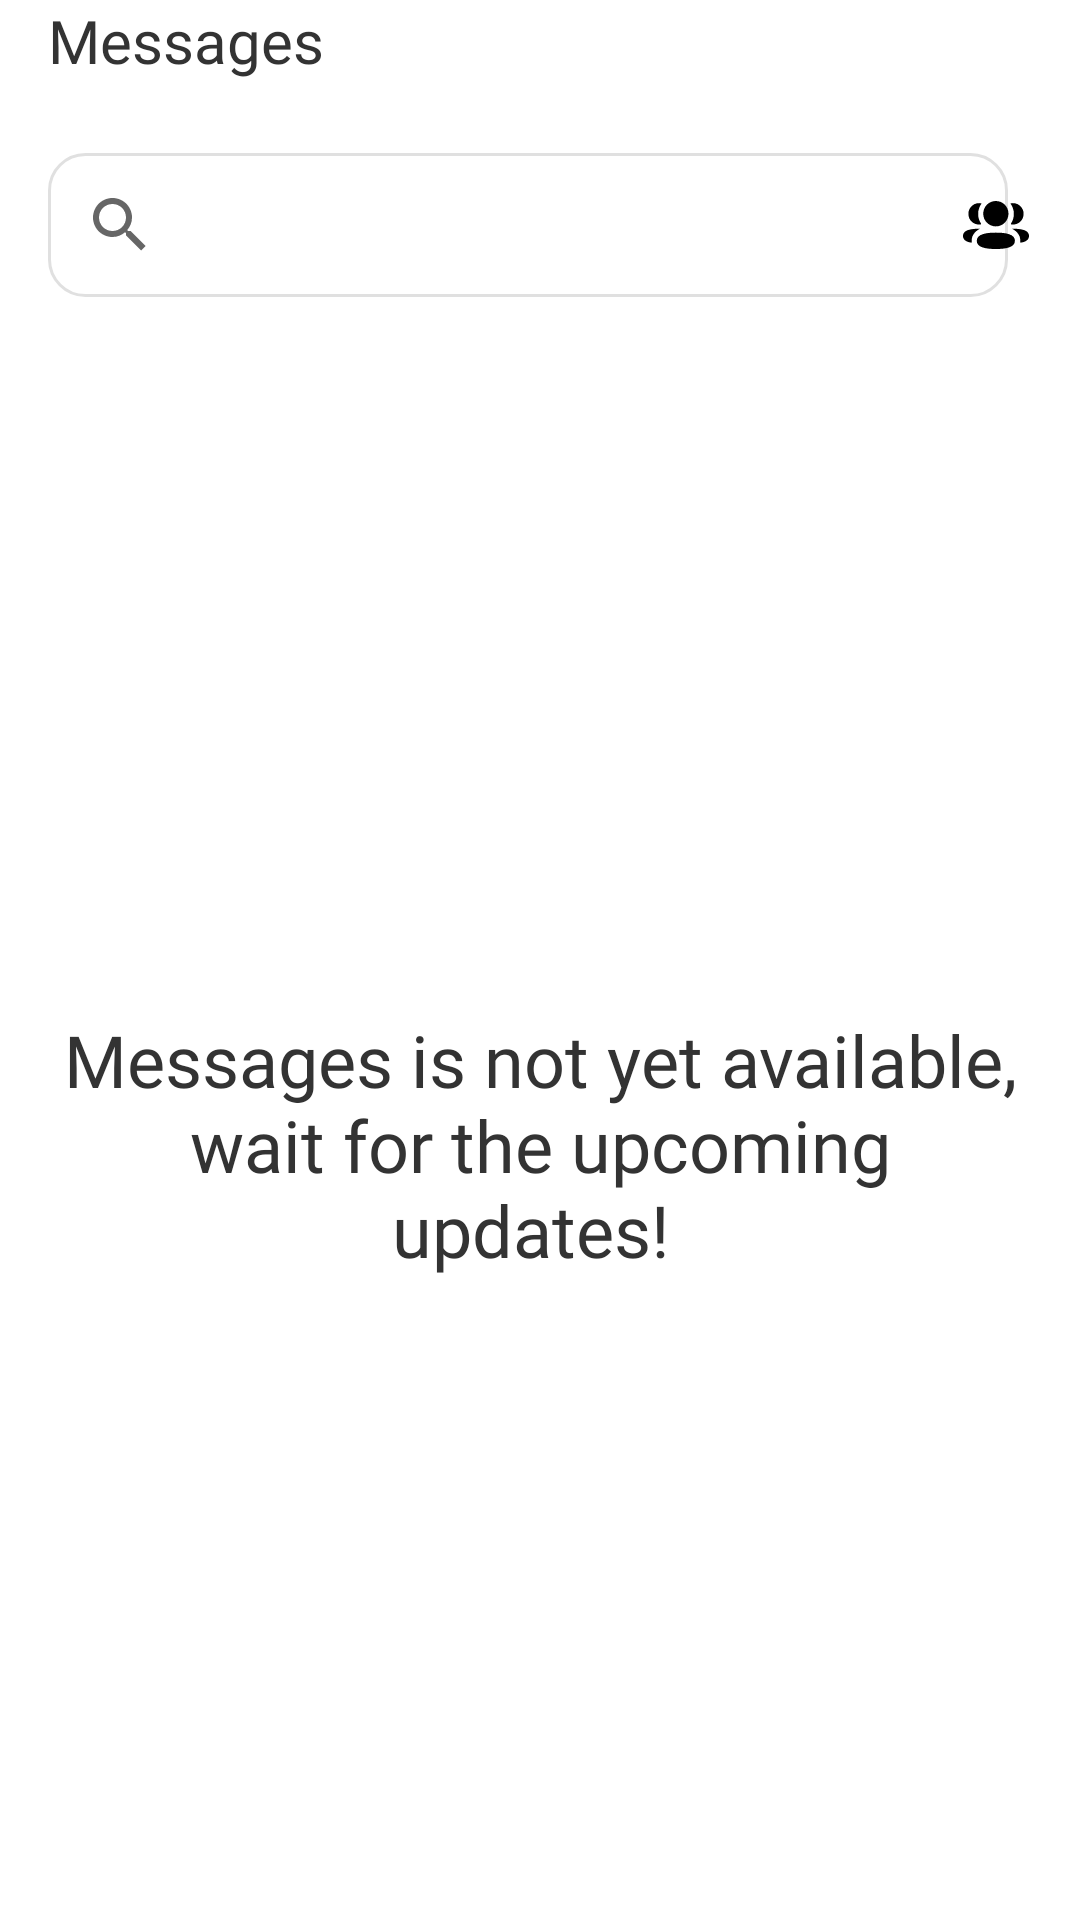

Android layout source for this screen:
<!-- AndroidManifest.xml: application theme Theme.INFOTECH -->
<!-- res/layout/fragment_message_.xml -->
<?xml version="1.0" encoding="utf-8"?>
<FrameLayout xmlns:android="http://schemas.android.com/apk/res/android"
    xmlns:tools="http://schemas.android.com/tools"
    android:layout_width="match_parent"
    android:layout_height="match_parent"
    android:background="#FFFFFF"
    android:paddingStart="16dp"
    android:paddingEnd="16dp"
    tools:context=".Message_Fragment">


    <LinearLayout
        android:layout_width="match_parent"
        android:layout_height="match_parent"
        android:orientation="vertical">


        <TextView
            android:layout_width="wrap_content"
            android:layout_height="wrap_content"

            android:text="Messages"
            android:textSize="20sp"
            android:textColor="@color/text_color"

            android:fontFamily="@font/intersemibold"/>

        <RelativeLayout
            android:layout_width="match_parent"
            android:layout_height="wrap_content"
            android:layout_marginTop="24dp"
            >

            <androidx.appcompat.widget.SearchView
                android:layout_width="320dp"
                android:layout_height="wrap_content"
                android:background="@drawable/searchbg"/>


            <ImageButton
                android:layout_width="wrap_content"
                android:layout_height="wrap_content"
                android:layout_alignParentEnd="true"
                android:layout_centerVertical="true"
                android:background="@drawable/people"
                />


        </RelativeLayout>


     

        <RelativeLayout
            android:layout_width="match_parent"
            android:layout_height="match_parent"

            android:layout_marginTop="24dp">

            <TextView
                android:layout_width="wrap_content"
                android:layout_height="wrap_content"
                android:layout_centerInParent="true"
                android:fontFamily="@font/internedium"
                android:text="Messages is not yet available, wait for the upcoming updates! "
                android:textAlignment="center"
                android:textColor="@color/text_color"


                android:textSize="24sp" />



        </RelativeLayout>




    </LinearLayout>


</FrameLayout>
<!-- resources referenced by this layout -->
<resources>
  <color name="text_color">#333333</color>
  <!-- drawable people (drawable) -->
  <vector xmlns:android="http://schemas.android.com/apk/res/android"
      android:width="24dp"
      android:height="24dp"
      android:viewportWidth="24"
      android:viewportHeight="24">
    <path
        android:pathData="M16.158,8.233C16.158,10.583 14.285,12.467 11.949,12.467C9.613,12.467 7.74,10.583 7.74,8.233C7.74,5.882 9.613,4 11.949,4C14.285,4 16.158,5.882 16.158,8.233ZM11.949,20C8.518,20 5.588,19.456 5.588,17.28C5.588,15.103 8.499,14.54 11.949,14.54C15.38,14.54 18.31,15.084 18.31,17.26C18.31,19.436 15.399,20 11.949,20ZM17.957,8.309C17.957,9.507 17.6,10.623 16.973,11.55C16.909,11.646 16.966,11.775 17.08,11.795C17.236,11.822 17.398,11.837 17.563,11.841C19.206,11.885 20.681,10.821 21.088,9.22C21.692,6.841 19.92,4.706 17.663,4.706C17.418,4.706 17.184,4.732 16.955,4.779C16.924,4.786 16.891,4.8 16.873,4.828C16.851,4.863 16.867,4.909 16.889,4.938C17.567,5.894 17.957,7.059 17.957,8.309ZM20.678,13.513C21.782,13.73 22.508,14.173 22.809,14.817C23.064,15.345 23.064,15.959 22.809,16.486C22.349,17.485 20.865,17.806 20.289,17.889C20.17,17.907 20.074,17.803 20.086,17.683C20.381,14.916 18.038,13.604 17.431,13.302C17.406,13.288 17.4,13.268 17.403,13.255C17.405,13.246 17.415,13.232 17.435,13.229C18.747,13.205 20.157,13.385 20.678,13.513ZM6.437,11.841C6.602,11.837 6.763,11.822 6.921,11.795C7.034,11.775 7.092,11.646 7.027,11.55C6.4,10.623 6.043,9.507 6.043,8.309C6.043,7.059 6.434,5.894 7.111,4.938C7.133,4.908 7.148,4.863 7.127,4.828C7.11,4.801 7.076,4.786 7.045,4.779C6.816,4.732 6.581,4.706 6.336,4.706C4.08,4.706 2.308,6.841 2.912,9.22C3.319,10.821 4.794,11.884 6.437,11.841ZM6.597,13.255C6.6,13.268 6.594,13.288 6.569,13.302C5.962,13.604 3.619,14.916 3.913,17.683C3.926,17.803 3.831,17.906 3.712,17.889C3.135,17.806 1.652,17.486 1.191,16.487C0.936,15.958 0.936,15.346 1.191,14.817C1.492,14.173 2.218,13.73 3.322,13.512C3.844,13.385 5.253,13.205 6.566,13.229C6.585,13.232 6.595,13.246 6.597,13.255Z"
        android:fillColor="#000000"
        android:fillType="evenOdd"/>
  </vector>
  <!-- drawable searchbg (drawable) -->
  <?xml version="1.0" encoding="utf-8"?>
  <shape xmlns:android="http://schemas.android.com/apk/res/android" android:shape="rectangle">
  
  
      <solid android:color="@color/white"/>
      <corners android:radius="12dp"/>
      <stroke android:color="#E0E0E0" android:width="1dp"
  
          ></stroke>
  
  
  </shape>
  <style name="Theme.INFOTECH" parent="Base.Theme.INFOTECH" />
  <color name="white">#FFFFFFFF</color>
  <style name="Base.Theme.INFOTECH" parent="Theme.MaterialComponents.DayNight.NoActionBar">
          
          
          <item name="colorPrimary">@color/primary_color</item>
  
      </style>
  <color name="primary_color">#FFBB03</color>
</resources>
